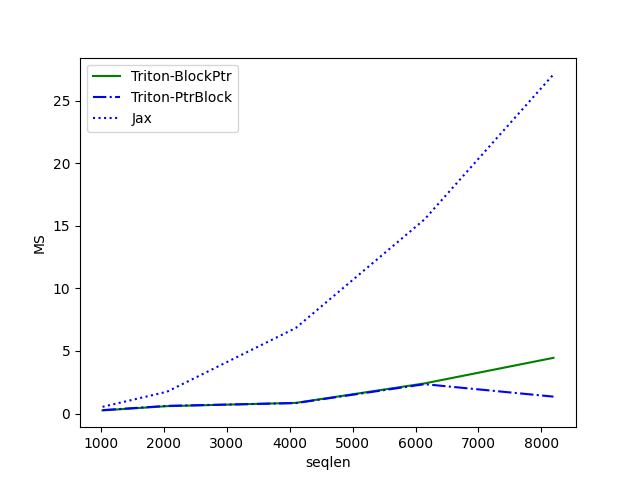

The table this chart was drawn from, first rows:
seqlen, Triton-BlockPtr, Triton-PtrBlock, Jax
1024, 0.2501, 0.271, 0.5362
2048, 0.5885, 0.6127, 1.741
4096, 0.8511, 0.8334, 6.838
6144, 2.407, 2.346, 15.52
8192, 4.451, 1.35, 27.1
